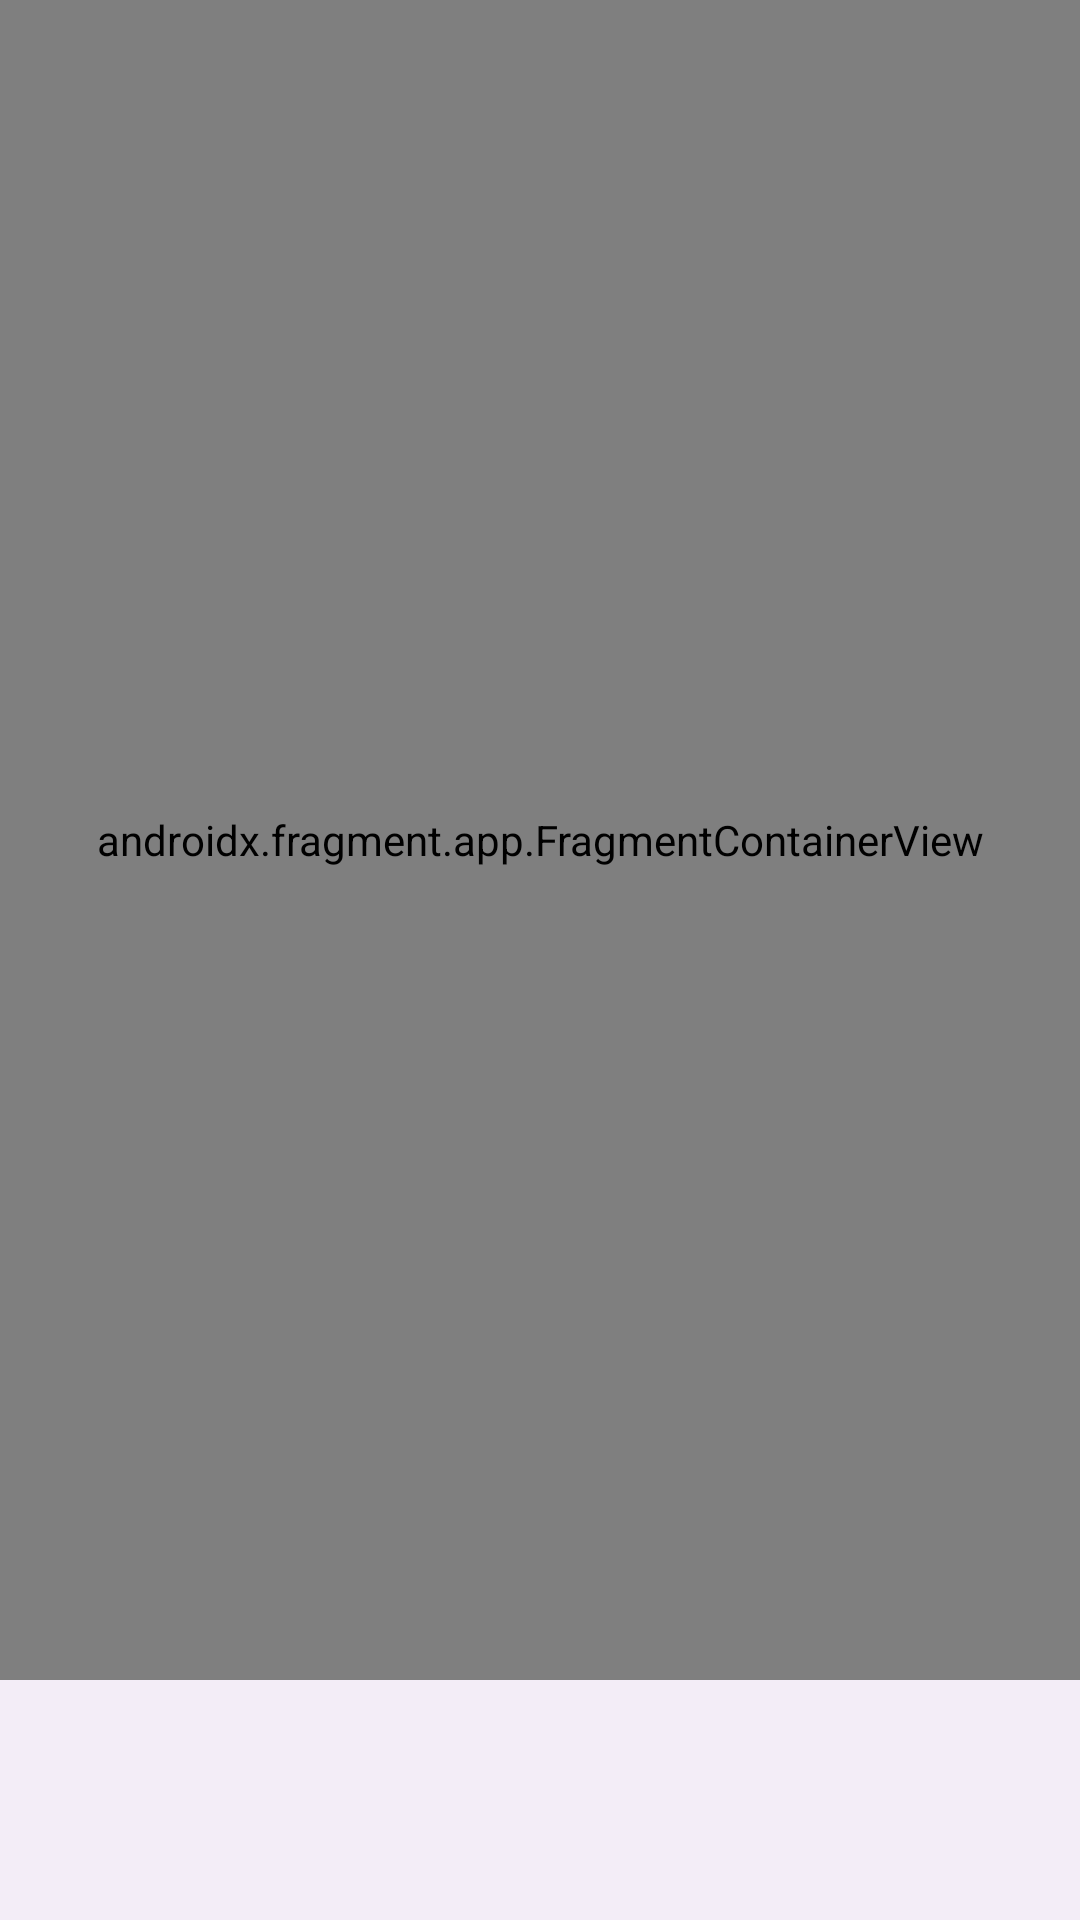

Reconstruct the res/layout file that produces this screen, plus the resources it refers to.
<!-- AndroidManifest.xml: activity theme Theme.MobileTech -->
<!-- res/layout/activity_main.xml -->
<?xml version="1.0" encoding="utf-8"?>
<androidx.constraintlayout.widget.ConstraintLayout xmlns:android="http://schemas.android.com/apk/res/android"
    xmlns:app="http://schemas.android.com/apk/res-auto"
    xmlns:tools="http://schemas.android.com/tools"
    android:layout_width="match_parent"
    android:layout_height="match_parent"
    tools:context=".LocationSelectionFragment">

    <androidx.fragment.app.FragmentContainerView
        android:id="@+id/fragmentContainerView"
        android:name="androidx.navigation.fragment.NavHostFragment"
        android:layout_width="0dp"
        android:layout_height="0dp"
        app:layout_constraintBottom_toTopOf="@+id/bottomNavigationView"
        app:layout_constraintEnd_toEndOf="parent"
        app:layout_constraintStart_toStartOf="parent"
        app:layout_constraintTop_toTopOf="parent"
        app:defaultNavHost="true"
        app:navGraph="@navigation/nav_graph"/>

    <com.google.android.material.bottomnavigation.BottomNavigationView
        android:id="@+id/bottomNavigationView"
        android:layout_width="match_parent"
        android:layout_height="wrap_content"
        app:layout_constraintBottom_toBottomOf="parent"
        app:layout_constraintEnd_toEndOf="parent"
        app:layout_constraintStart_toStartOf="parent" />
</androidx.constraintlayout.widget.ConstraintLayout>
<!-- resources referenced by this layout -->
<resources>
  <style name="Theme.MobileTech" parent="Theme.MaterialComponents.DayNight.DarkActionBar">
          
          <item name="colorPrimary">@color/purple_500</item>
          <item name="colorPrimaryVariant">@color/purple_700</item>
          <item name="colorOnPrimary">@color/white</item>
          
          <item name="colorSecondary">@color/teal_200</item>
          <item name="colorSecondaryVariant">@color/teal_700</item>
          <item name="colorOnSecondary">@color/black</item>
          
          <item name="android:statusBarColor">?attr/colorPrimaryVariant</item>
          
      </style>
  <!-- not gathered from this repository: default colours our renderer supplied (Android Studio template values) -->
  <color name="purple_500">#FF6200EE</color>
  <color name="purple_700">#FF3700B3</color>
  <color name="teal_200">#FF03DAC5</color>
  <color name="teal_700">#FF018786</color>
  <color name="black">#FF000000</color>
  <color name="white">#FFFFFFFF</color>
</resources>
